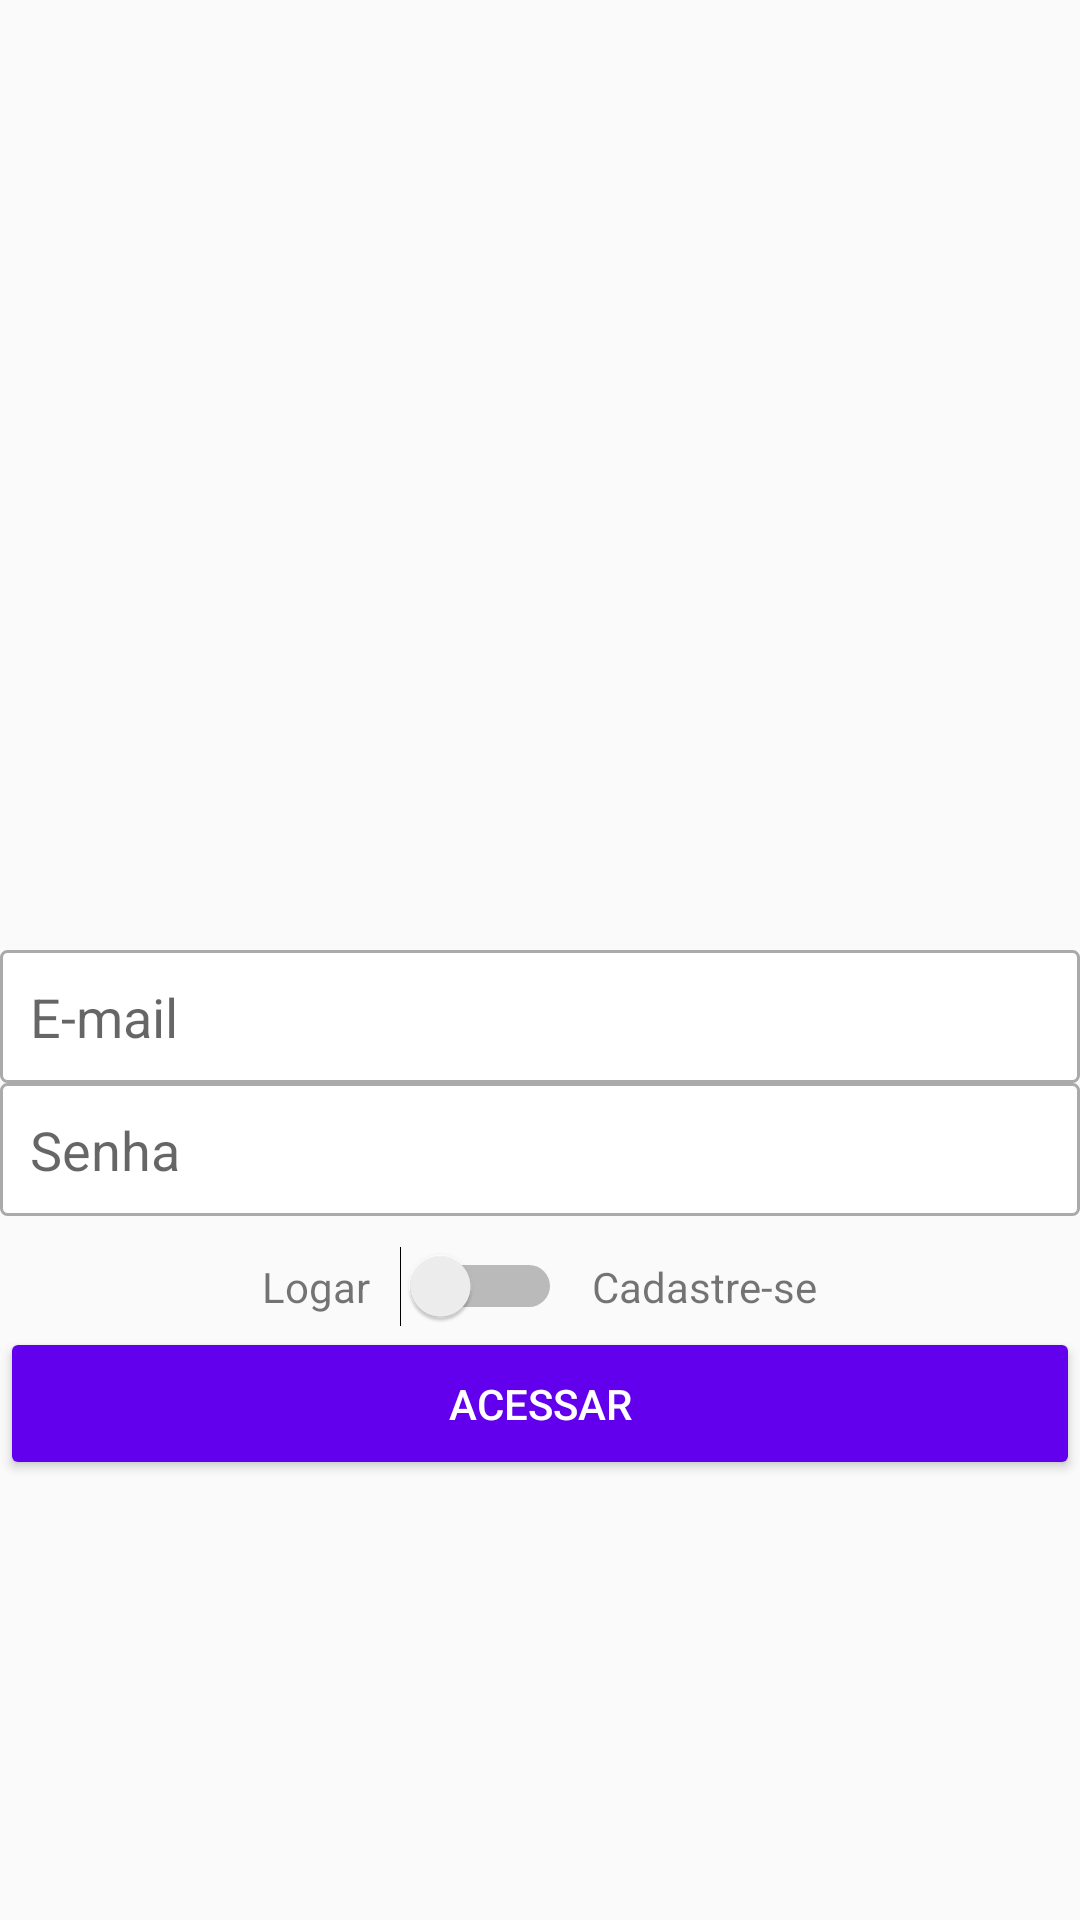

Reconstruct the res/layout file that produces this screen, plus the resources it refers to.
<!-- AndroidManifest.xml: application theme AppTheme -->
<!-- res/layout/activity_cadastro.xml -->
<?xml version="1.0" encoding="utf-8"?>
<LinearLayout xmlns:android="http://schemas.android.com/apk/res/android"
    xmlns:app="http://schemas.android.com/apk/res-auto"
    xmlns:tools="http://schemas.android.com/tools"
    android:layout_width="match_parent"
    android:layout_height="match_parent"
    tools:context=".activity.CadastroActivity"
    android:orientation="vertical"
    android:layout_margin="16dp"
    android:gravity="center">


    <ImageView
        android:id="@+id/imageView"
        android:layout_width="200dp"
        android:layout_height="150dp"
        android:layout_marginBottom="20dp"
        app:srcCompat="@drawable/logo" />

    <EditText
        android:id="@+id/editCadastroEmail"
        android:layout_width="match_parent"
        android:layout_height="wrap_content"
        android:background="@drawable/bg_edit_text"
        android:ems="10"
        android:hint="E-mail"
        android:inputType="textEmailAddress"
        android:padding="10dp" />

    <EditText
        android:id="@+id/editCadastroSenha"
        android:layout_width="match_parent"
        android:layout_height="wrap_content"
        android:layout_marginTop="0dp"
        android:background="@drawable/bg_edit_text"
        android:ems="10"
        android:hint="Senha"
        android:inputType="textPassword"
        android:padding="10dp" />

    <LinearLayout
        android:layout_width="match_parent"
        android:layout_height="wrap_content"
        android:layout_marginTop="10dp"
        android:orientation="horizontal"
        android:gravity="center">

        <TextView
            android:id="@+id/textView"
            android:layout_width="wrap_content"
            android:layout_height="wrap_content"
            android:text="Logar" />

        <Switch
            android:id="@+id/switchAcesso"
            android:layout_width="wrap_content"
            android:layout_height="wrap_content"
            android:layout_marginLeft="10dp"
            android:layout_marginRight="10dp" />

        <TextView
            android:id="@+id/textView2"
            android:layout_width="wrap_content"
            android:layout_height="wrap_content"
            android:text="Cadastre-se" />

    </LinearLayout>

    <Button
        android:id="@+id/buttonAcesso"
        android:layout_width="match_parent"
        android:layout_height="wrap_content"
        android:padding="16dp"
        android:text="Acessar"
        android:theme="@style/botaoPadrao" />

</LinearLayout>
<!-- resources referenced by this layout -->
<resources>
  <!-- drawable bg_edit_text (drawable) -->
  <?xml version="1.0" encoding="utf-8"?>
  <shape xmlns:android="http://schemas.android.com/apk/res/android"
      android:shape="rectangle">
  
      <solid android:color="#FFFFFF"/>
      <stroke android:width="1dp"
          android:color="@android:color/darker_gray"/>
      <corners android:radius="2dp"/>
  
  
  </shape>
  <style name="botaoPadrao" parent="Theme.AppCompat.Light">
  
          <item name="colorControlHighlight">#d500f9</item> 
          <item name="colorButtonNormal">@color/colorPrimary</item>
          <item name="android:textColor">@android:color/white</item>
  
      </style>
  <style name="AppTheme" parent="Theme.AppCompat.Light.DarkActionBar">
          
          <item name="colorPrimary">@color/colorPrimary</item>
          <item name="colorPrimaryDark">@color/colorPrimaryDark</item>
          <item name="colorAccent">@color/colorAccent</item>
      </style>
  <!-- not gathered from this repository: default colours our renderer supplied (Android Studio template values) -->
  <color name="colorPrimary">#FF6200EE</color>
  <color name="colorPrimaryDark">#FF3700B3</color>
  <color name="colorAccent">#FF03DAC5</color>
</resources>
